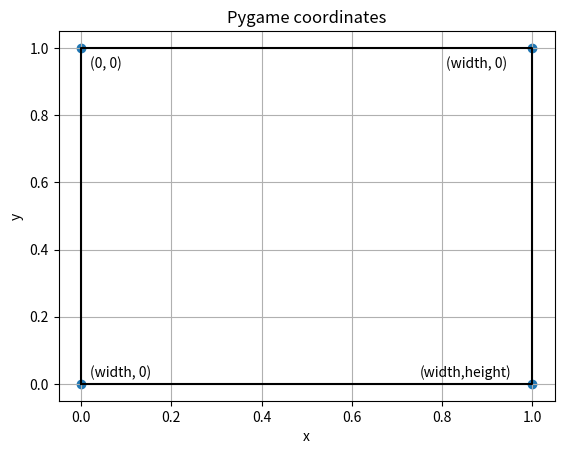

Write Python code to recreate this figure.

import matplotlib.pyplot as plt
import numpy as np

# screen
x = [0, 0, 1, 1, 0]
y = [0, 1, 1, 0, 0]
plt.plot(x, y, 'k')

# corners
x = [0, 0, 1, 1]
y = [0, 1, 1, 0]
plt.scatter(x, y)

# labels
plt.text(0.02, 0.02, r'(width, 0)')
plt.text(0.02, 0.94, r'(0, 0)')
plt.text(0.75, 0.02, r'(width,height)')
plt.text(0.81, 0.94, r'(width, 0)')

plt.xlabel('x')
plt.ylabel('y')
plt.title('Pygame coordinates')
plt.grid(True)
plt.savefig("pygame_coordinates.png")
plt.show()